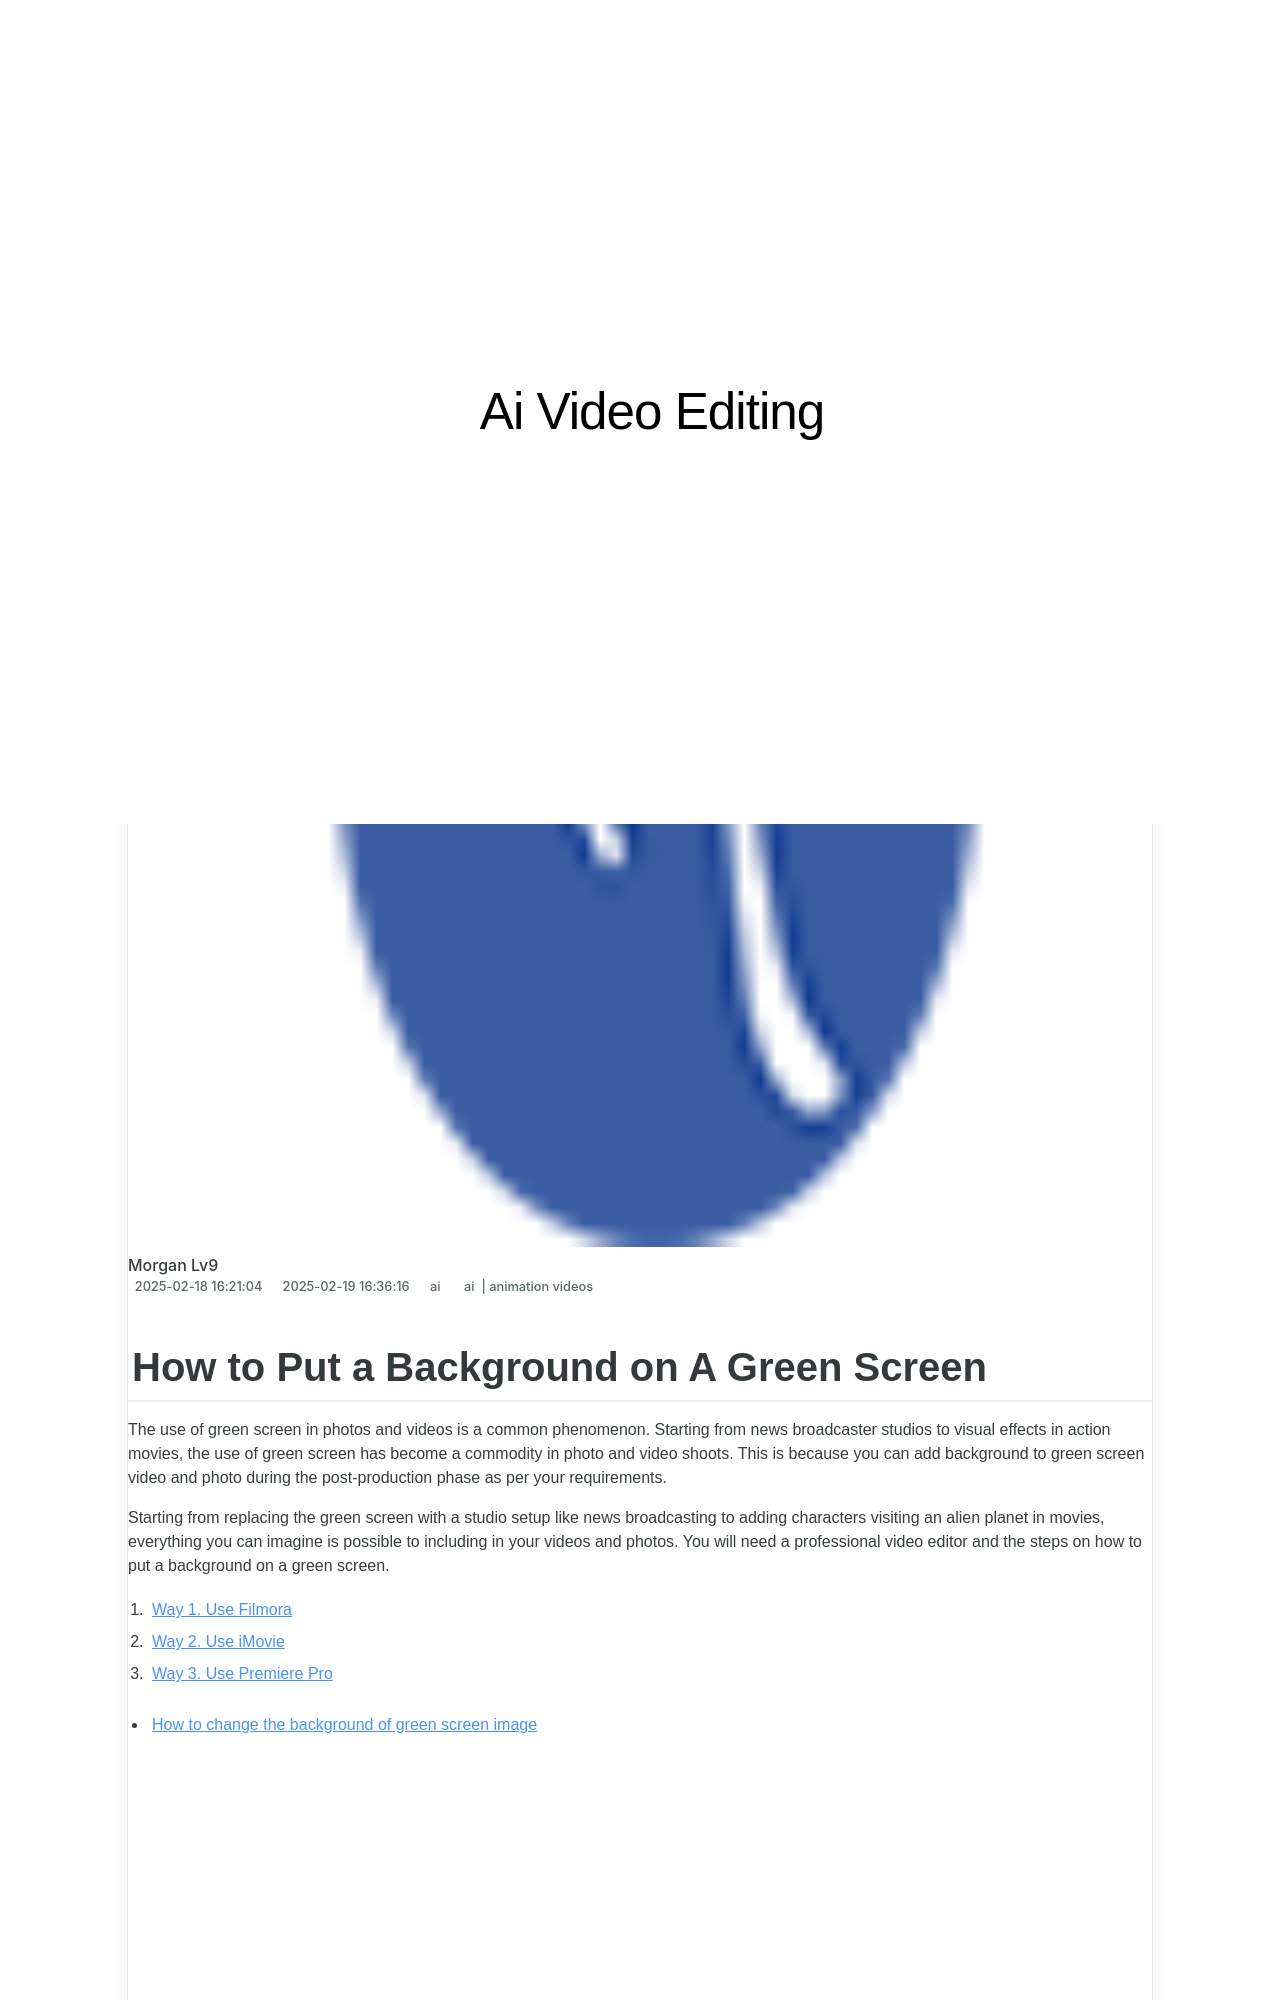

repository: techidaily/site-ai-video-editing · page: new-in-2024-how-to-put-a-background-on-a-green-screen/index.html · generator: jekyll

---
title: New In 2024, How to Put a Background on A Green Screen
date: 2025-02-07T19:39:02.651Z
updated: 2025-02-09T07:48:46.584Z
tags: 
  - ai
  - animation videos
categories: 
  - ai
description: This Article Describes New In 2024, How to Put a Background on A Green Screen
excerpt: This Article Describes New In 2024, How to Put a Background on A Green Screen
keywords: ai animation how to add background to video withwithout a green screen,how to add background to video withwithout a green screen,how to add green screen in obs,ai animation how to put a background on a green screen,put a background on a green screen,add background to video withwithout a green screen,how to put a background on a green screen
thumbnail: https://thmb.techidaily.com/650f46c8db195bf984ecb592d4a15814bfd7afa085c1775706e382ffb2952424.jpg
---

## How to Put a Background on A Green Screen

The use of green screen in photos and videos is a common phenomenon. Starting from news broadcaster studios to visual effects in action movies, the use of green screen has become a commodity in photo and video shoots. This is because you can add background to green screen video and photo during the post-production phase as per your requirements.

Starting from replacing the green screen with a studio setup like news broadcasting to adding characters visiting an alien planet in movies, everything you can imagine is possible to including in your videos and photos. You will need a professional video editor and the steps on how to put a background on a green screen.

1. [Way 1\. Use Filmora](#part1-1)
2. [Way 2\. Use iMovie](#part1-2)
3. [Way 3\. Use Premiere Pro](#part1-3)

* [How to change the background of green screen image](#part2)
